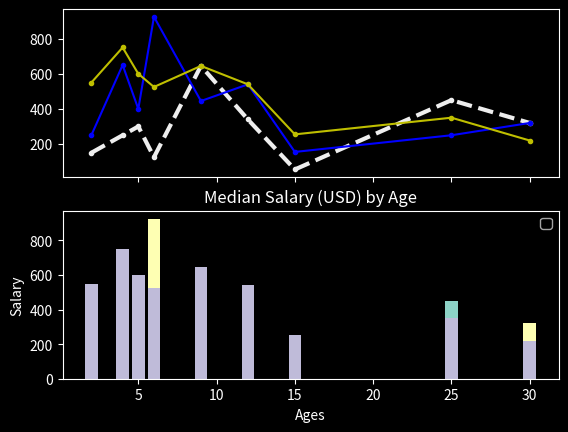

Write the Python code that produced this figure.
# -*- coding: utf-8 -*-
"""
Created on Sun Dec 29 22:15:23 2019

[redacted]
"""

from matplotlib import pyplot as plt

plt.style.use('dark_background')

ages_x = [2, 4, 5, 6, 9, 12, 15, 25, 30]
dev_y = [150, 250, 300, 125, 645, 340, 55, 450, 320]
py_dev_y = [250, 650, 400, 925, 445, 540, 155, 250, 320]
js_dev_y = [550, 750, 600, 525, 645, 540, 255, 350, 220]

fig, (ax1, ax2) = plt.subplots(nrows=2, ncols=1, sharex=True)
print(fig)
print(ax1)
print(ax2)

ax1.plot(ages_x, dev_y, color='#eeeeee', linewidth=3, linestyle='--', marker='.', label='All Devs')
ax1.plot(ages_x, py_dev_y, color='b', marker='.', label='Py Devs')
ax1.plot(ages_x, js_dev_y, color='y', marker='.', label='Js Devs')

ax2.bar(ages_x, dev_y)
ax2.bar(ages_x, py_dev_y)
ax2.bar(ages_x, js_dev_y)

ax2.set_xlabel('Ages')
ax2.set_ylabel('Salary')
ax2.set_title('Median Salary (USD) by Age')

plt.legend()
plt.show()